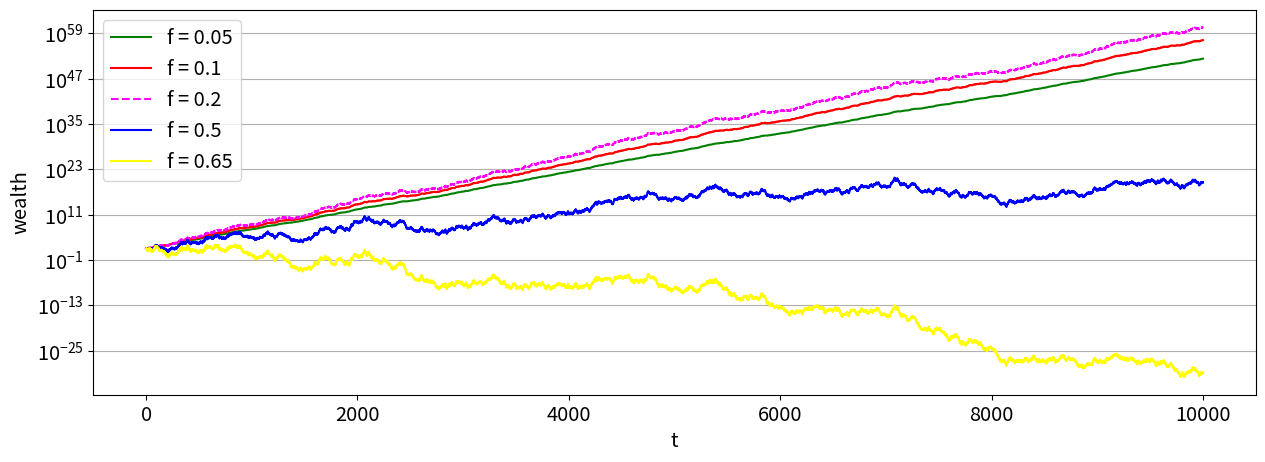

This chart was generated by the following Python code:
# -*- coding: utf-8 -*-
"""
Created on Fri Apr 12 18:51:48 2019

@author: Lorenzo
"""

#################################################

import numpy as np
# import pandas as pd
from matplotlib import pyplot as plt
# from pylab import rcParams
from collections import Counter
import matplotlib.pylab as pylab

#################################################

# creating array with 5 different percentages of wealth to bet (the third is the optimal share)
bet_size = np.asarray([0.05, 0.1, 0.20, 0.50, 0.65])
s = bet_size.size

# setting random seed
np.random.seed(5)

# coin flips: if 1, +50\% of wager; if 0, -40\% of wager
coinflips = np.random.randint(0, 2, 10001)
# counting the coinflips
counter = Counter(coinflips)

# creating storage matrix for six trajectories over 10000 time steps
data = np.zeros((5,10001))

# creating the trajectories
for j in range(0,5):
    print(bet_size[j,])
    X_0 = 100
    # starting capital
    r = 0.01
    # risk-free return
    for i in range(1,10001):
       if coinflips[i,] == 1: X_0 = X_0*(1+(bet_size[j,]*0.5)+(1-bet_size[j,])*r)
       else: X_0 = X_0*(1-(bet_size[j,]*0.4) +(1-bet_size[j,])*r)
       #print(w)
       data[j,i] = X_0

# 100 $ as a starting value for all the trajectories
data[:,0] = 100

# plotting the trajectories
# the optimal share trajectory is the magenta, dashed line
params = {'legend.fontsize': 'x-large',
          'figure.figsize': (15, 5),
         'axes.labelsize': 'x-large',
         'axes.titlesize':'x-large',
         'xtick.labelsize':'x-large',
         'ytick.labelsize':'x-large'}
pylab.rcParams.update(params)

plt.gca().yaxis.grid(True)
plt.xlabel("t")
plt.ylabel("wealth")
plt.yscale("log")
plt.plot((data[0,]), color='green', label="f = 0.05")
plt.plot((data[1,]), color='red', label="f = 0.1")
plt.plot((data[2,]), color='magenta', linestyle='dashed', label="f = 0.2")
plt.plot((data[3,]), color='blue', label="f = 0.5")
plt.plot((data[4,]), color='yellow', label="f = 0.65")
plt.legend(loc="upper left")

# saving the image
plt.savefig('thesis - kelly criterion 2.pdf')

#################################################

